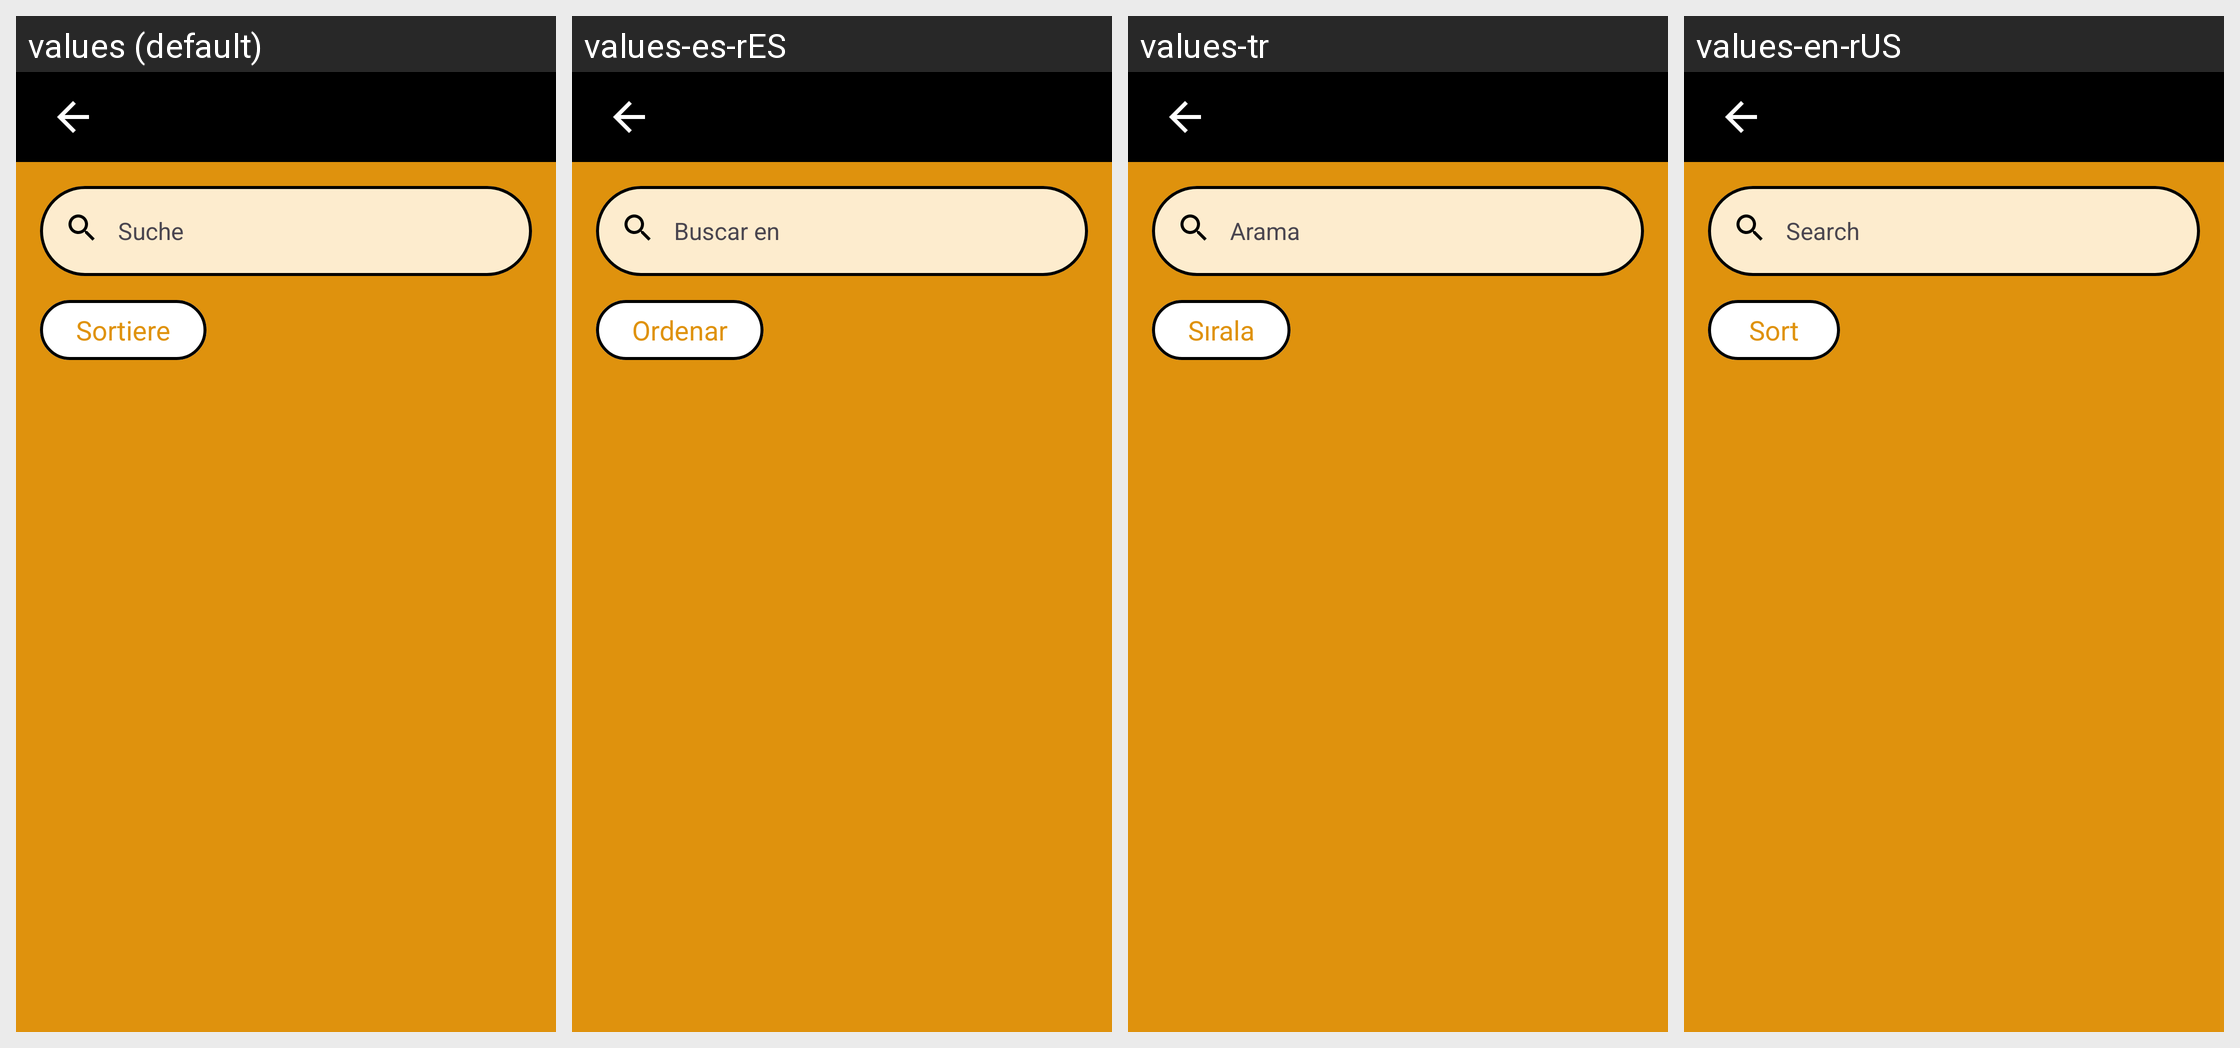

Locale-by-locale string values for the Android screen shown in this grid:
Android screen res/layout/fragment_food_sub_categories.xml rendered under 4 locales, left to right: values (default), values-es-rES, values-tr, values-en-rUS. Device: Nexus 5 (rendered at 1080×1920; each locale shown at half size, 540×960, under a caption strip naming it); theme Base.Theme.ShapeMinder_AppIdee.
Other locales in the repository, not shown: values-fr-rFR, values-nb-rNO, values-nn, values-no.
Strings drawn on this screen, with the default value and each locale's value (text and hints the layout hard-codes, and strings that could not be matched under every locale, appear in the picture but are not listed):

searchBarHint
  values: Suche
  values-es-rES: Buscar en
  values-tr: Arama
  values-en-rUS: Search

sortBtnTitle
  values: Sortiere
  values-es-rES: Ordenar
  values-tr: Sırala
  values-en-rUS: Sort
